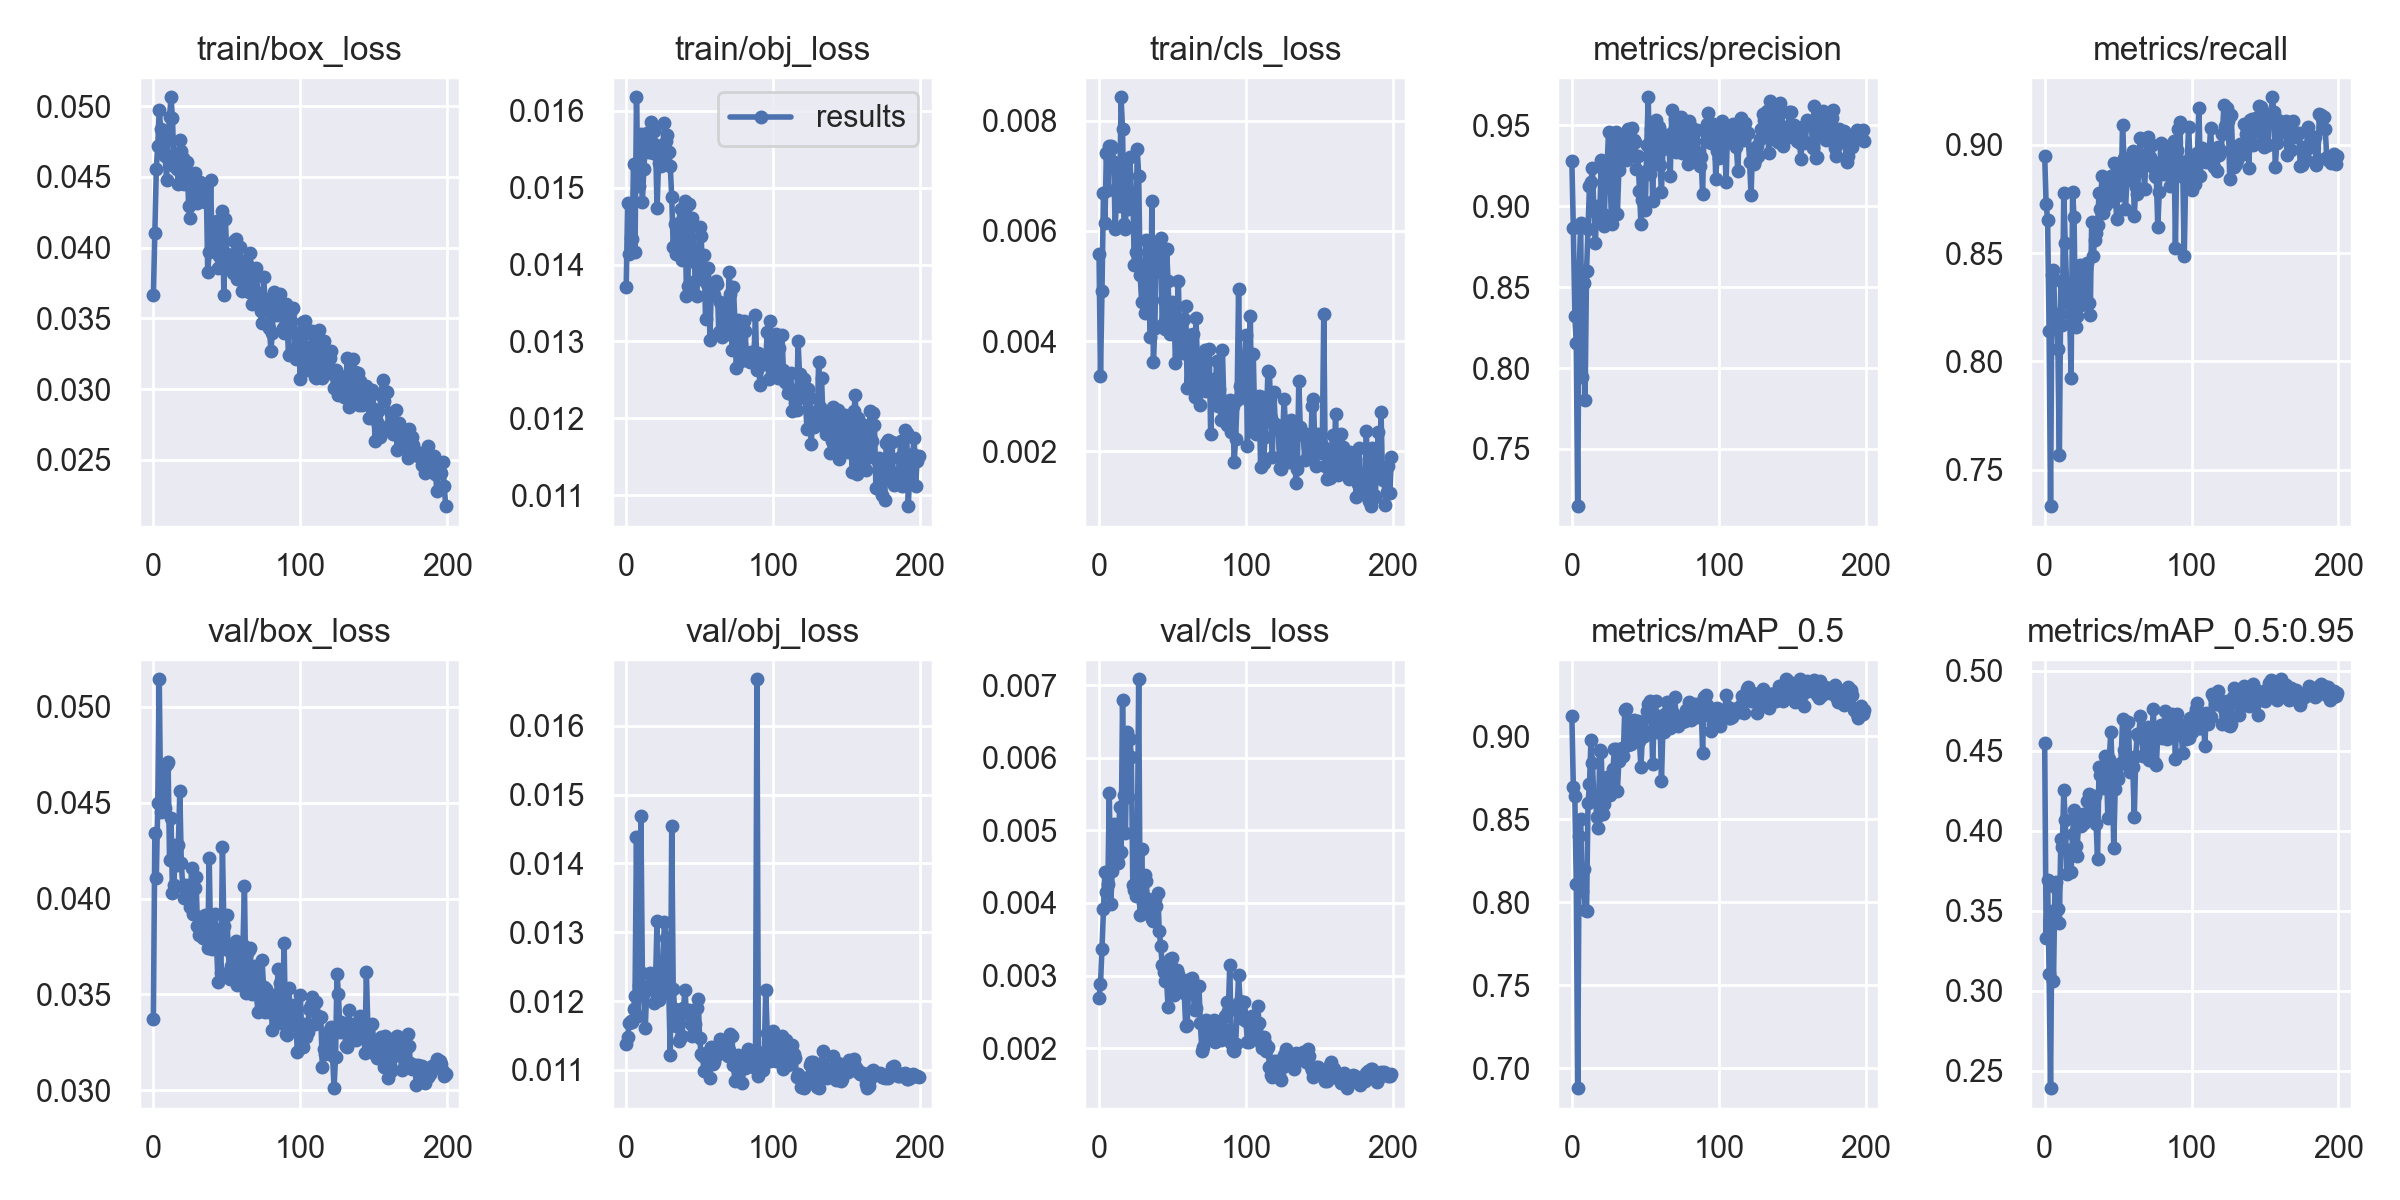

The data file committed next to this chart (first rows):
epoch, train/box_loss, train/obj_loss, train/cls_loss, metrics/precision, metrics/recall, metrics/mAP_0.5, metrics/mAP_0.5:0.95, val/box_loss, val/obj_loss, val/cls_loss, x/lr0, x/lr1, x/lr2
0, 0.03663, 0.01371, 0.005571, 0.928, 0.8948, 0.9125, 0.4547, 0.03375, 0.01137, 0.002694, 0.0784, 0.0024, 0.0024
1, 0.041, 0.0148, 0.003359, 0.8865, 0.8724, 0.8696, 0.3329, 0.04341, 0.01148, 0.002882, 0.05588, 0.004876, 0.004876
2, 0.04558, 0.01413, 0.004909, 0.8322, 0.8653, 0.8641, 0.3691, 0.04108, 0.01168, 0.00337, 0.03333, 0.007327, 0.007327
3, 0.04722, 0.01434, 0.006682, 0.8155, 0.8142, 0.8111, 0.3106, 0.04499, 0.01171, 0.003915, 0.01075, 0.009753, 0.009753
4, 0.04977, 0.01433, 0.006142, 0.7147, 0.7332, 0.688, 0.2392, 0.05144, 0.0117, 0.004423, 0.009802, 0.009802, 0.009802
5, 0.0484, 0.01531, 0.007403, 0.8608, 0.8401, 0.8397, 0.3499, 0.0445, 0.01189, 0.004158, 0.009802, 0.009802, 0.009802
6, 0.04693, 0.01417, 0.006734, 0.8896, 0.8421, 0.8499, 0.3059, 0.04556, 0.01207, 0.004256, 0.009753, 0.009753, 0.009753
7, 0.04744, 0.01617, 0.007535, 0.7944, 0.8206, 0.8068, 0.3651, 0.04677, 0.01439, 0.005515, 0.009703, 0.009703, 0.009703
8, 0.04646, 0.0151, 0.00753, 0.8529, 0.8219, 0.82, 0.3683, 0.04471, 0.01178, 0.003981, 0.009654, 0.009654, 0.009654
9, 0.04477, 0.01502, 0.007505, 0.7805, 0.8059, 0.7953, 0.3512, 0.04701, 0.01223, 0.004445, 0.009604, 0.009604, 0.009604
10, 0.04793, 0.0157, 0.007251, 0.8598, 0.7567, 0.7944, 0.3426, 0.04715, 0.01469, 0.005091, 0.009555, 0.009555, 0.009555
11, 0.04923, 0.01481, 0.006025, 0.8859, 0.8373, 0.8596, 0.3951, 0.04202, 0.01241, 0.004664, 0.009505, 0.009505, 0.009505
12, 0.05063, 0.01524, 0.006715, 0.9124, 0.8169, 0.871, 0.3901, 0.04419, 0.01212, 0.00461, 0.009456, 0.009456, 0.009456
13, 0.04913, 0.01556, 0.007118, 0.9148, 0.8777, 0.8976, 0.4254, 0.0403, 0.01162, 0.004549, 0.009406, 0.009406, 0.009406
14, 0.04577, 0.01571, 0.006457, 0.9239, 0.8545, 0.8842, 0.4067, 0.04073, 0.0122, 0.005328, 0.009357, 0.009357, 0.009357
15, 0.04661, 0.01547, 0.008422, 0.8973, 0.8331, 0.8615, 0.3728, 0.04282, 0.01222, 0.0047, 0.009307, 0.009307, 0.009307
16, 0.04556, 0.01549, 0.007842, 0.8771, 0.8271, 0.8623, 0.3883, 0.04174, 0.01241, 0.006803, 0.009258, 0.009258, 0.009258
17, 0.04453, 0.01585, 0.006119, 0.9, 0.8219, 0.8516, 0.3842, 0.04281, 0.01223, 0.005484, 0.009208, 0.009208, 0.009208
18, 0.04762, 0.01544, 0.006031, 0.8972, 0.7925, 0.8446, 0.3744, 0.0456, 0.01223, 0.004965, 0.009158, 0.009158, 0.009158
19, 0.0468, 0.01574, 0.007307, 0.8939, 0.8782, 0.8914, 0.3981, 0.04188, 0.01197, 0.00635, 0.009109, 0.009109, 0.009109
20, 0.04636, 0.01555, 0.006389, 0.9283, 0.8665, 0.8905, 0.4127, 0.04063, 0.01233, 0.005461, 0.009059, 0.009059, 0.009059
21, 0.04451, 0.01473, 0.007343, 0.895, 0.8158, 0.8532, 0.3904, 0.04003, 0.01317, 0.006264, 0.00901, 0.00901, 0.00901
22, 0.04552, 0.01532, 0.006675, 0.8881, 0.8211, 0.8594, 0.3845, 0.04072, 0.01202, 0.006014, 0.00896, 0.00896, 0.00896
23, 0.04603, 0.01547, 0.006683, 0.9222, 0.8305, 0.8643, 0.409, 0.0402, 0.01217, 0.004244, 0.008911, 0.008911, 0.008911
24, 0.04296, 0.01528, 0.005384, 0.9253, 0.8444, 0.8753, 0.4087, 0.04039, 0.01228, 0.004175, 0.008861, 0.008861, 0.008861
25, 0.04211, 0.01542, 0.005607, 0.9461, 0.826, 0.8713, 0.4033, 0.03956, 0.0125, 0.004099, 0.008812, 0.008812, 0.008812
26, 0.04463, 0.01585, 0.007491, 0.9195, 0.8281, 0.8644, 0.4104, 0.04161, 0.01316, 0.004626, 0.008762, 0.008762, 0.008762
27, 0.04484, 0.01561, 0.006997, 0.8892, 0.8438, 0.8723, 0.4046, 0.03919, 0.01292, 0.007084, 0.008713, 0.008713, 0.008713
28, 0.04526, 0.01568, 0.005194, 0.9418, 0.843, 0.8804, 0.4074, 0.04057, 0.01217, 0.003827, 0.008663, 0.008663, 0.008663
29, 0.04387, 0.01546, 0.004709, 0.9347, 0.8453, 0.8925, 0.4186, 0.04112, 0.01211, 0.00474, 0.008614, 0.008614, 0.008614
30, 0.04317, 0.01528, 0.005379, 0.9458, 0.8269, 0.8924, 0.4231, 0.03856, 0.01122, 0.003999, 0.008564, 0.008564, 0.008564
31, 0.0446, 0.01487, 0.004502, 0.8954, 0.8212, 0.867, 0.4103, 0.0381, 0.01455, 0.004389, 0.008515, 0.008515, 0.008515
32, 0.04462, 0.01423, 0.005841, 0.9222, 0.8643, 0.8853, 0.4137, 0.03902, 0.01218, 0.004305, 0.008466, 0.008466, 0.008466
33, 0.04336, 0.01453, 0.004673, 0.9425, 0.8485, 0.8909, 0.413, 0.03868, 0.01188, 0.004054, 0.008416, 0.008416, 0.008416
34, 0.04363, 0.01413, 0.004666, 0.9384, 0.856, 0.893, 0.4215, 0.03793, 0.01165, 0.003846, 0.008367, 0.008367, 0.008367
35, 0.04322, 0.01435, 0.004072, 0.931, 0.8594, 0.888, 0.4041, 0.03915, 0.01171, 0.00388, 0.008317, 0.008317, 0.008317
36, 0.04443, 0.01429, 0.006541, 0.9394, 0.8631, 0.9155, 0.3822, 0.03857, 0.01141, 0.003781, 0.008268, 0.008268, 0.008268
37, 0.03827, 0.01473, 0.003619, 0.9286, 0.8777, 0.9163, 0.44, 0.03745, 0.01148, 0.003745, 0.008218, 0.008218, 0.008218
38, 0.03966, 0.01406, 0.004236, 0.948, 0.8704, 0.8949, 0.4351, 0.04213, 0.0115, 0.004058, 0.008169, 0.008169, 0.008169
39, 0.04479, 0.01461, 0.005749, 0.939, 0.8858, 0.9093, 0.4337, 0.03764, 0.0119, 0.003955, 0.008119, 0.008119, 0.008119
40, 0.03977, 0.01482, 0.005395, 0.9309, 0.8686, 0.8953, 0.4268, 0.03738, 0.01216, 0.00414, 0.00807, 0.00807, 0.00807
41, 0.03989, 0.01359, 0.005275, 0.9485, 0.8717, 0.9018, 0.4468, 0.03785, 0.01183, 0.003613, 0.00802, 0.00802, 0.00802
42, 0.04132, 0.01372, 0.005877, 0.9406, 0.8789, 0.9099, 0.4426, 0.0392, 0.01183, 0.003406, 0.007971, 0.007971, 0.007971
43, 0.04189, 0.01479, 0.004292, 0.9398, 0.8831, 0.9062, 0.4078, 0.03762, 0.01187, 0.003151, 0.007921, 0.007921, 0.007921
44, 0.03852, 0.01405, 0.00475, 0.9229, 0.8836, 0.9038, 0.4451, 0.03564, 0.01167, 0.00305, 0.007872, 0.007872, 0.007872
45, 0.03941, 0.0146, 0.004215, 0.931, 0.8856, 0.9091, 0.4618, 0.03741, 0.01149, 0.002926, 0.007822, 0.007822, 0.007822
46, 0.0401, 0.0142, 0.005671, 0.9095, 0.874, 0.8972, 0.4397, 0.0361, 0.01155, 0.002929, 0.007772, 0.007772, 0.007772
47, 0.04259, 0.01379, 0.005082, 0.8893, 0.8913, 0.8814, 0.3896, 0.04267, 0.01167, 0.002567, 0.007723, 0.007723, 0.007723
48, 0.03663, 0.01359, 0.004128, 0.9038, 0.8796, 0.8995, 0.4262, 0.03857, 0.0119, 0.003221, 0.007673, 0.007673, 0.007673
49, 0.04203, 0.01398, 0.004357, 0.9212, 0.8657, 0.9, 0.4352, 0.03766, 0.01203, 0.003127, 0.007624, 0.007624, 0.007624
50, 0.03957, 0.01448, 0.004702, 0.8975, 0.8842, 0.9029, 0.4325, 0.03914, 0.01146, 0.003235, 0.007574, 0.007574, 0.007574
51, 0.03891, 0.01437, 0.004618, 0.9379, 0.8909, 0.9149, 0.4418, 0.03735, 0.01123, 0.002726, 0.007525, 0.007525, 0.007525
52, 0.03867, 0.01389, 0.003603, 0.9673, 0.8767, 0.9194, 0.4424, 0.03582, 0.0112, 0.0029, 0.007476, 0.007476, 0.007476
53, 0.03922, 0.01412, 0.004323, 0.9202, 0.909, 0.9215, 0.4696, 0.03648, 0.01098, 0.003072, 0.007426, 0.007426, 0.007426
54, 0.03818, 0.0133, 0.005094, 0.9479, 0.8939, 0.9183, 0.4505, 0.03711, 0.01125, 0.003019, 0.007377, 0.007377, 0.007377
55, 0.04045, 0.01375, 0.003886, 0.9033, 0.8702, 0.8834, 0.4477, 0.03601, 0.01117, 0.002936, 0.007327, 0.007327, 0.007327
56, 0.04061, 0.01396, 0.003865, 0.9391, 0.8836, 0.9097, 0.4421, 0.03778, 0.01111, 0.002836, 0.007278, 0.007278, 0.007278
57, 0.03778, 0.01302, 0.003783, 0.9536, 0.8871, 0.921, 0.4681, 0.03551, 0.01089, 0.002938, 0.007228, 0.007228, 0.007228
58, 0.03844, 0.01374, 0.004397, 0.9324, 0.8874, 0.9026, 0.4369, 0.03674, 0.01133, 0.002763, 0.007178, 0.007178, 0.007178
59, 0.04003, 0.01371, 0.004631, 0.9487, 0.892, 0.9119, 0.4458, 0.03571, 0.01109, 0.0023, 0.007129, 0.007129, 0.007129
... 140 more rows
